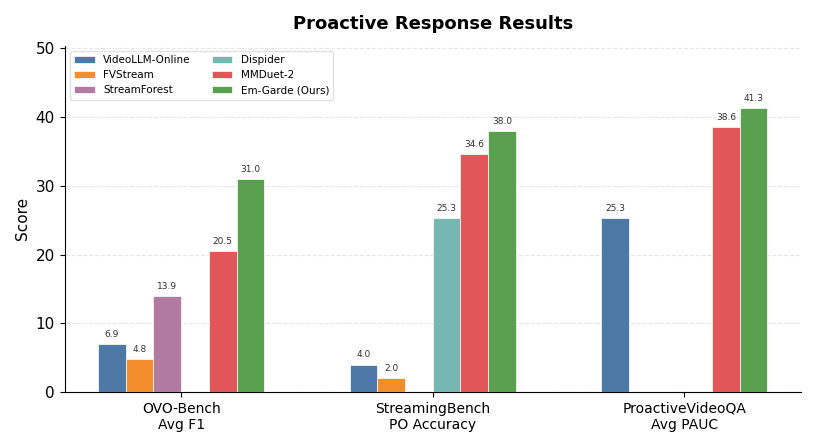

This figure's Python source: (Note: this script raises an exception after producing the figure.)
import matplotlib.pyplot as plt
import matplotlib
import numpy as np

matplotlib.rcParams.update({
    'font.family': 'sans-serif',
    'font.sans-serif': ['Arial', 'Helvetica', 'DejaVu Sans'],
    'font.size': 11,
    'axes.spines.top': False,
    'axes.spines.right': False,
    'figure.facecolor': 'white',
    'axes.facecolor': 'white',
    'savefig.facecolor': 'white',
    'savefig.dpi': 200,
    'savefig.bbox': 'tight',
    'savefig.pad_inches': 0.15,
})

# ── Colour palette (matched from efficiency.jpg / Tableau-10) ──
C = {
    'VideoLLM-Online': '#4E79A7',
    'FVStream':        '#F28E2B',
    'StreamForest':    '#B07AA1',
    'MMDuet-2':        '#E15759',
    'Dispider':        '#76B7B2',
    'StreamAgent':     '#EDC948',
    'Em-Garde (Ours)': '#59A14F',
}

# ── Helper ──
def grouped_bar(ax, metrics, models, data, colors, bar_width=0.12):
    """
    metrics : list of str          – group labels on x-axis
    models  : list of str          – legend entries
    data    : dict[model] -> list   – one value per metric (use None for missing)
    colors  : dict[model] -> str
    """
    n_metrics = len(metrics)
    n_models = len(models)
    x = np.arange(n_metrics)
    total_width = bar_width * n_models
    offsets = np.linspace(-total_width / 2 + bar_width / 2,
                           total_width / 2 - bar_width / 2,
                           n_models)

    ylim_top = ax.get_ylim()[1] if ax.get_ylim()[1] > 1 else 100
    label_pad = ylim_top * 0.015

    labeled = set()  # track which models already have a legend entry
    for i, model in enumerate(models):
        vals = data[model]
        for j, v in enumerate(vals):
            if v is None:
                continue
            show_label = model not in labeled
            ax.bar(x[j] + offsets[i], v, bar_width,
                   color=colors[model], edgecolor='white', linewidth=0.5,
                   label=model if show_label else None, zorder=3)
            if show_label:
                labeled.add(model)
            ax.text(x[j] + offsets[i], v + label_pad, f'{v:.1f}',
                    ha='center', va='bottom', fontsize=6.5, color='#333',
                    rotation=0)

    ax.set_xticks(x)
    ax.set_xticklabels(metrics, fontsize=10)
    ax.set_ylabel('Score', fontsize=11)
    ax.yaxis.grid(True, linestyle='--', alpha=0.3, zorder=0)
    ax.set_axisbelow(True)
    ax.legend(loc='upper left', fontsize=7.5, frameon=True, framealpha=0.9,
              edgecolor='#ddd', ncol=2)


# ═══════════════════════════════════════════════════════
#  Chart 1 – Proactive Response Results
# ═══════════════════════════════════════════════════════
proactive_metrics = [
    'OVO-Bench\nAvg F1',
    'StreamingBench\nPO Accuracy',
    'ProactiveVideoQA\nAvg PAUC',
]

proactive_models = [
    'VideoLLM-Online', 'FVStream', 'StreamForest', 'Dispider',
    'MMDuet-2', 'Em-Garde (Ours)',
]

# ProactiveVideoQA avg PAUC (average of WEB / EGO / VAD)
pvqa_vllm_online = round((25.9 + 25.0 + 25.0) / 3, 1)   # 25.3
pvqa_mmduet2     = round((53.3 + 33.6 + 28.9) / 3, 1)    # 38.6
pvqa_emgarde     = round((44.3 + 52.3 + 27.4) / 3, 1)    # 41.3

proactive_data = {
    'VideoLLM-Online': [6.93,  4.0,  pvqa_vllm_online],
    'FVStream':        [4.77,  2.0,  None],
    'StreamForest':    [13.95, None, None],
    'Dispider':        [None,  25.3, None],
    'MMDuet-2':        [20.51, 34.6, pvqa_mmduet2],
    'Em-Garde (Ours)': [30.99, 38.0, pvqa_emgarde],
}

ymax1 = max(v for vals in proactive_data.values() for v in vals if v is not None)
fig1, ax1 = plt.subplots(figsize=(9.5, 4.5))
ax1.set_ylim(0, ymax1 * 1.22)
grouped_bar(ax1, proactive_metrics, proactive_models, proactive_data, C, bar_width=0.11)
ax1.set_title('Proactive Response Results', fontsize=13, fontweight='bold', pad=12)
ax1.set_ylim(0, ymax1 * 1.22)
fig1.savefig('/home/zhengyikai/Streaming_video/Em_Garde_Streaming_Release/Em-Garde/docs/assets/proactive_results.jpg')
plt.close(fig1)
print('Saved proactive_results.jpg')

# ═══════════════════════════════════════════════════════
#  Chart 2 – Online VideoQA Results
# ═══════════════════════════════════════════════════════
online_metrics = [
    'StreamingBench\nReal-time VU',
    'OVO-Bench\nReal-time VP',
    'OVO-Bench\nBackward Tracing',
]

online_models = [
    'VideoLLM-Online', 'FVStream', 'Dispider', 'StreamAgent',
    'StreamForest', 'Em-Garde (Ours)',
]

online_data = {
    'VideoLLM-Online': [36.0, 20.8, 17.7],
    'FVStream':        [23.2, 29.9, 25.4],
    'Dispider':        [67.6, 54.6, 36.1],
    'StreamAgent':     [74.3, 61.3, 46.2],
    'StreamForest':    [77.3, 61.2, 52.0],
    'Em-Garde (Ours)': [76.7, 63.0, 52.2],
}

ymax2 = max(v for vals in online_data.values() for v in vals if v is not None)
fig2, ax2 = plt.subplots(figsize=(9.5, 4.5))
ax2.set_ylim(0, ymax2 * 1.32)
grouped_bar(ax2, online_metrics, online_models, online_data, C, bar_width=0.11)
ax2.set_title('Online VideoQA Results', fontsize=13, fontweight='bold', pad=12)
ax2.set_ylim(0, ymax2 * 1.32)
fig2.savefig('/home/zhengyikai/Streaming_video/Em_Garde_Streaming_Release/Em-Garde/docs/assets/online_vqa_results.jpg')
plt.close(fig2)
print('Saved online_vqa_results.jpg')
